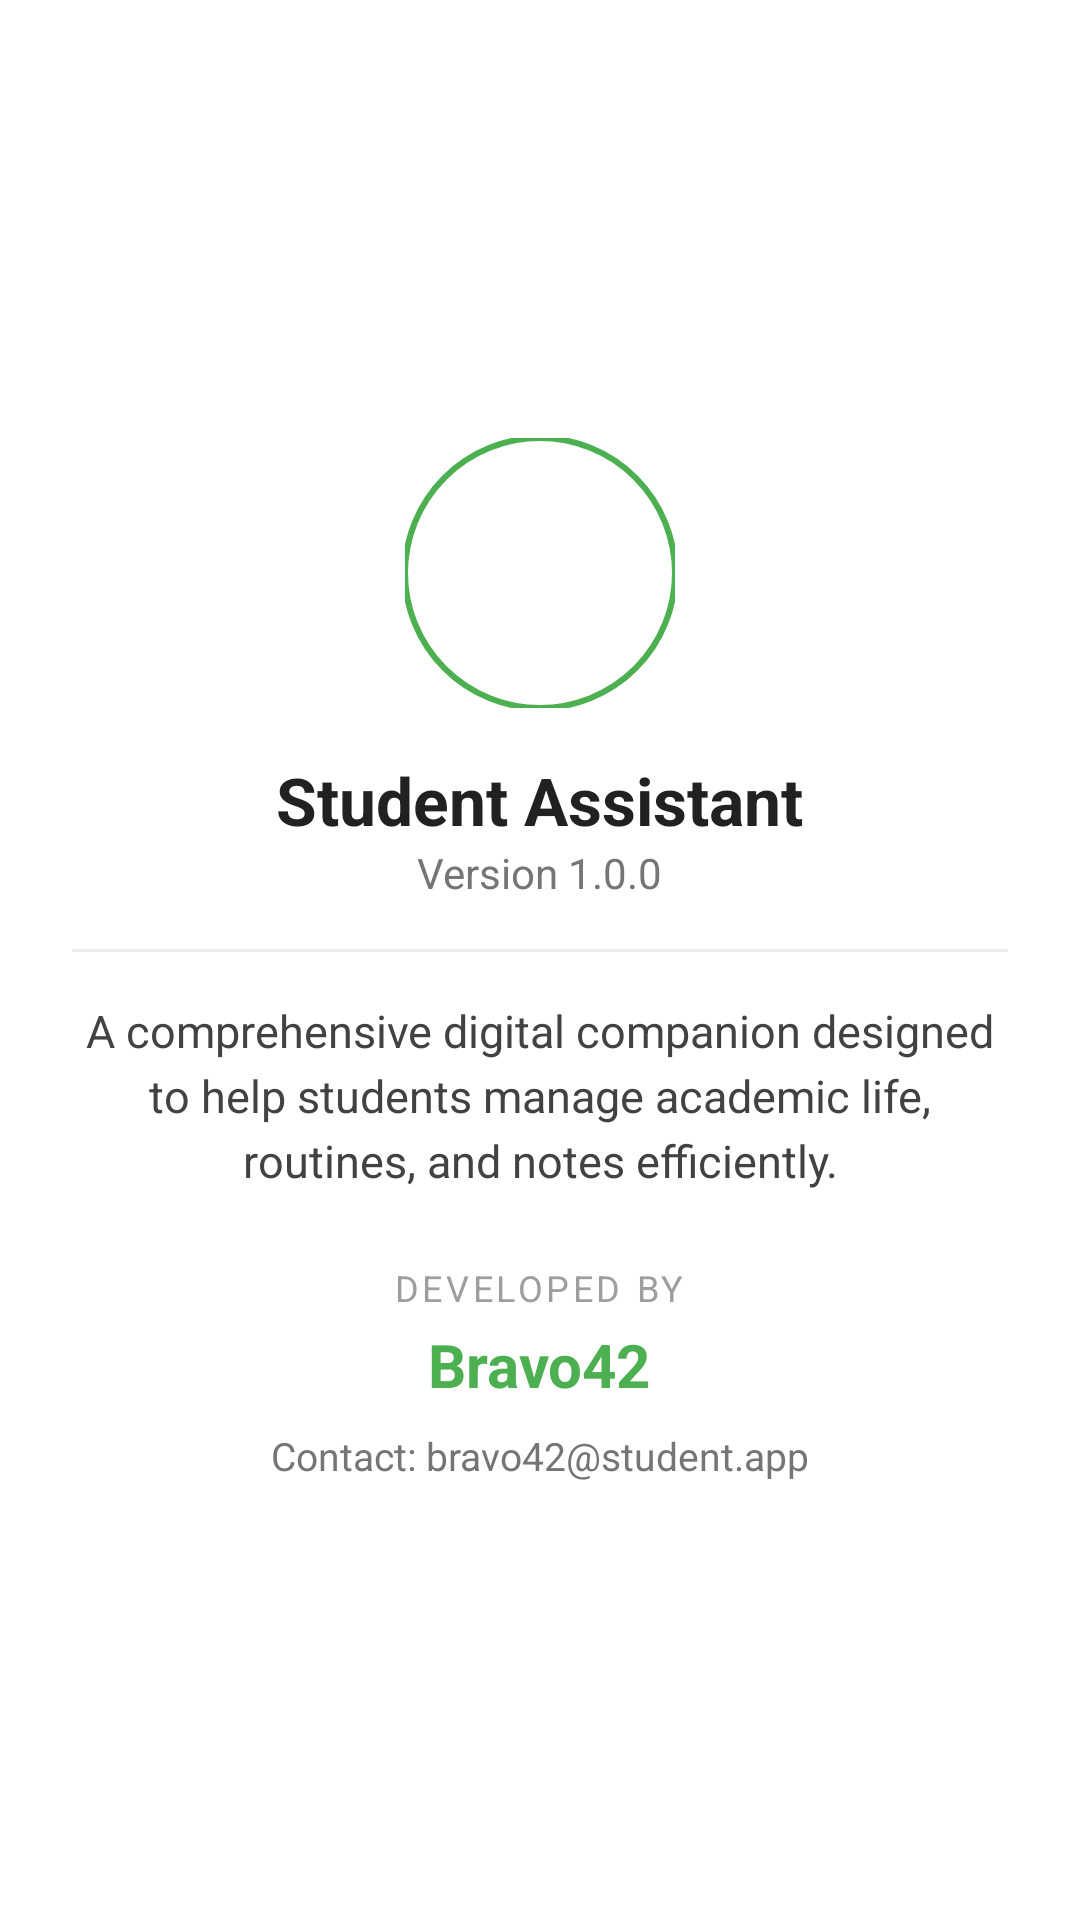

Layout XML and referenced resources for this Android screen:
<!-- AndroidManifest.xml: application theme Theme.StudentAssistantAppV1 -->
<!-- res/layout/dialog_about_app.xml -->
<?xml version="1.0" encoding="utf-8"?>
<LinearLayout xmlns:android="http://schemas.android.com/apk/res/android"
    xmlns:app="http://schemas.android.com/apk/res-auto"
    android:layout_width="match_parent"
    android:layout_height="wrap_content"
    android:orientation="vertical"
    android:padding="24dp"
    android:gravity="center"
    android:background="#FFFFFF">

    <com.google.android.material.imageview.ShapeableImageView
        android:layout_width="90dp"
        android:layout_height="90dp"
        android:src="@mipmap/ic_launcher_round"
        android:layout_marginBottom="16dp"
        app:shapeAppearanceOverlay="@style/ShapeAppearanceOverlay.App.CornerSize50Percent"
        app:strokeColor="#4CAF50"
        app:strokeWidth="2dp"/>

    <TextView
        android:layout_width="wrap_content"
        android:layout_height="wrap_content"
        android:text="Student Assistant"
        android:textSize="22sp"
        android:textStyle="bold"
        android:textColor="#212121"/>

    <TextView
        android:layout_width="wrap_content"
        android:layout_height="wrap_content"
        android:text="Version 1.0.0"
        android:textSize="14sp"
        android:textColor="#757575"
        android:layout_marginBottom="16dp"/>

    <View
        android:layout_width="match_parent"
        android:layout_height="1dp"
        android:background="#EEEEEE"
        android:layout_marginBottom="16dp"/>

    <TextView
        android:layout_width="match_parent"
        android:layout_height="wrap_content"
        android:text="A comprehensive digital companion designed to help students manage academic life, routines, and notes efficiently."
        android:textAlignment="center"
        android:lineSpacingExtra="4dp"
        android:textColor="#424242"
        android:textSize="15sp"
        android:layout_marginBottom="24dp"/>

    <TextView
        android:layout_width="wrap_content"
        android:layout_height="wrap_content"
        android:text="Developed By"
        android:textSize="12sp"
        android:textColor="#9E9E9E"
        android:textAllCaps="true"
        android:letterSpacing="0.1"/>

    <TextView
        android:layout_width="wrap_content"
        android:layout_height="wrap_content"
        android:text="Bravo42"
        android:textSize="20sp"
        android:textStyle="bold"
        android:textColor="#4CAF50"
        android:layout_marginTop="4dp"/>

    <TextView
        android:layout_width="wrap_content"
        android:layout_height="wrap_content"
        android:text="Contact: bravo42@student.app"
        android:textSize="13sp"
        android:textColor="#757575"
        android:layout_marginTop="8dp"/>

</LinearLayout>
<!-- resources referenced by this layout -->
<resources>
  <style name="ShapeAppearanceOverlay.App.CornerSize50Percent" parent="">
          <item name="cornerSize">50%</item>
      </style>
  <style name="Theme.StudentAssistantAppV1" parent="Theme.MaterialComponents.DayNight.NoActionBar">
      </style>
</resources>
